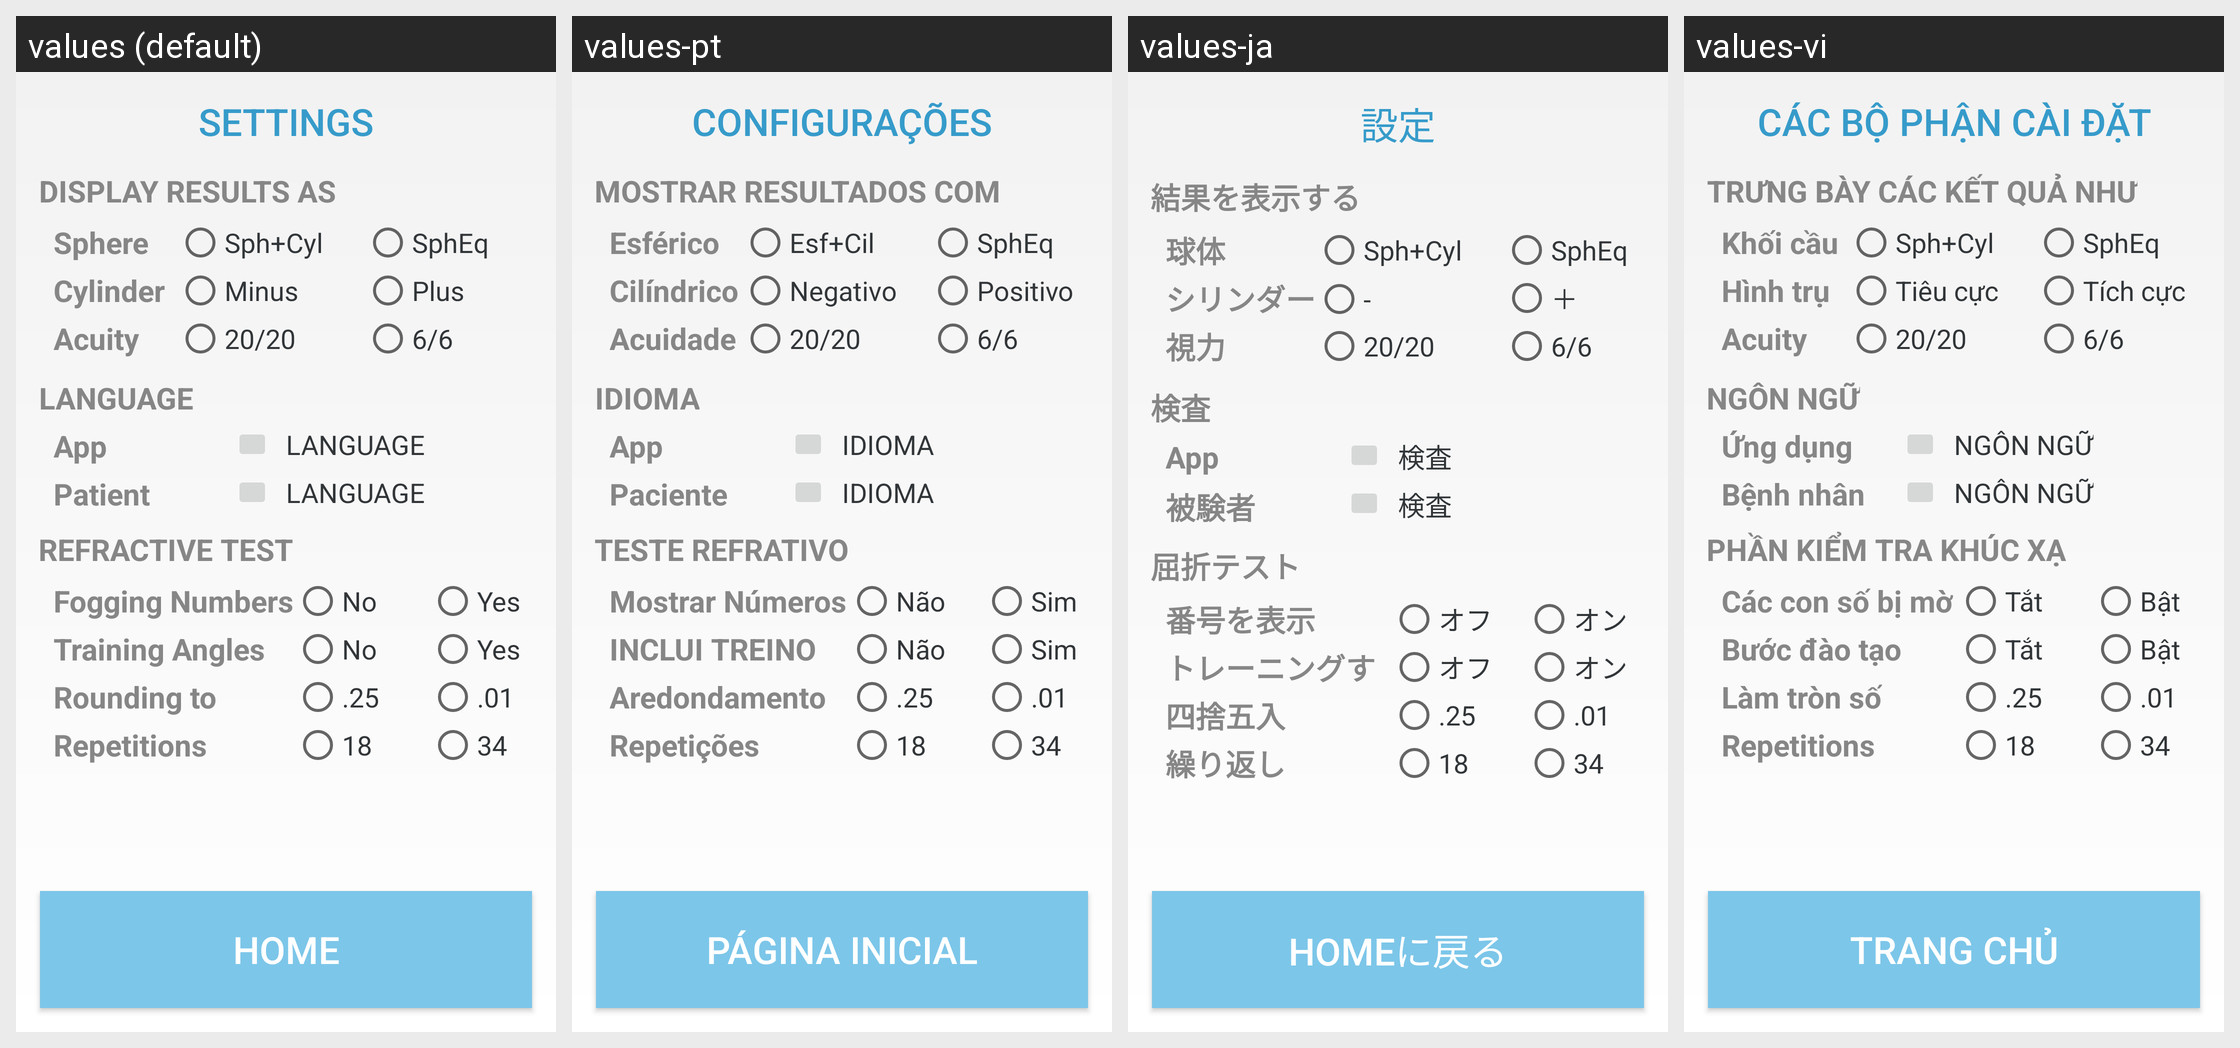

Strings drawn on this Android screen and how each of the app's shown locales translates them:
Android screen res/layout/fragment_nav_settings.xml rendered under 4 locales, left to right: values (default), values-pt, values-ja, values-vi. Device: Nexus 5 (rendered at 1080×1920; each locale shown at half size, 540×960, under a caption strip naming it); theme AppTheme.
Other locales in the repository, not shown: values-bn-rIN, values-de, values-es, values-es-rUS, values-fr, values-it, values-ne, values-sw, values-zn-rCN.
Strings drawn on this screen, with the default value and each locale's value (text and hints the layout hard-codes, and strings that could not be matched under every locale, appear in the picture but are not listed):

settings_header
  values: SETTINGS
  values-pt: CONFIGURAÇÕES
  values-ja: 設定
  values-vi: CÁC BỘ PHẬN CÀI ĐẶT

display_results_as
  values: DISPLAY RESULTS AS
  values-pt: MOSTRAR RESULTADOS COM
  values-ja: 結果を表示する
  values-vi: TRƯNG BÀY CÁC KẾT QUẢ NHƯ

sphere
  values: Sphere
  values-pt: Esférico
  values-ja: 球体
  values-vi: Khối cầu

spherocylindrical
  values: Sph+Cyl
  values-pt: Esf+Cil
  values-ja: Sph+Cyl
  values-vi: Sph+Cyl

sph_equivalent
  values: SphEq
  values-pt: SphEq
  values-ja: SphEq
  values-vi: SphEq

cylinder_label
  values: Cylinder
  values-pt: Cilíndrico
  values-ja: シリンダー
  values-vi: Hình trụ

minus_cylinder
  values: Minus
  values-pt: Negativo
  values-ja: -
  values-vi: Tiêu cực

plus_cylinder
  values: Plus
  values-pt: Positivo
  values-ja: ＋
  values-vi: Tích cực

acuity_label
  values: Acuity
  values-pt: Acuidade
  values-ja: 視力
  values-vi: Acuity

acuity_imperial
  values: 20/20
  values-pt: 20/20
  values-ja: 20/20
  values-vi: 20/20

acuity_metric
  values: 6/6
  values-pt: 6/6
  values-ja: 6/6
  values-vi: 6/6

language_uppercase
  values: LANGUAGE
  values-pt: IDIOMA
  values-ja: 検査
  values-vi: NGÔN NGỮ

app
  values: App
  values-pt: App
  values-ja: App
  values-vi: Ứng dụng

patient
  values: Patient
  values-pt: Paciente
  values-ja: 被験者
  values-vi: Bệnh nhân

test_options
  values: REFRACTIVE TEST
  values-pt: TESTE REFRATIVO
  values-ja: 屈折テスト
  values-vi: PHẦN KIỂM TRA KHÚC XẠ

showNumbers
  values: Fogging Numbers
  values-pt: Mostrar Números
  values-ja: 番号を表示
  values-vi: Các con số bị mờ

no
  values: No
  values-pt: Não
  values-ja: オフ
  values-vi: Tắt

yes
  values: Yes
  values-pt: Sim
  values-ja: オン
  values-vi: Bật

trainingAngles
  values: Training Angles
  values-pt: INCLUI TREINO
  values-ja: トレーニングす
  values-vi: Bước đào tạo

rounding
  values: Rounding to
  values-pt: Aredondamento
  values-ja: 四捨五入
  values-vi: Làm tròn số

rounding025
  values: .25
  values-pt: .25  [not translated; the default value is used]
  values-ja: .25  [not translated; the default value is used]
  values-vi: .25  [not translated; the default value is used]

rounding001
  values: .01
  values-pt: .01  [not translated; the default value is used]
  values-ja: .01  [not translated; the default value is used]
  values-vi: .01  [not translated; the default value is used]

repetitions
  values: Repetitions
  values-pt: Repetições
  values-ja: 繰り返し
  values-vi: Repetitions  [not translated; the default value is used]

repetitions18
  values: 18
  values-pt: 18  [not translated; the default value is used]
  values-ja: 18  [not translated; the default value is used]
  values-vi: 18  [not translated; the default value is used]

repetitions34
  values: 34
  values-pt: 34  [not translated; the default value is used]
  values-ja: 34  [not translated; the default value is used]
  values-vi: 34  [not translated; the default value is used]

back_home
  values: HOME
  values-pt: PÁGINA INICIAL
  values-ja: HOMEに戻る
  values-vi: TRANG CHỦ
